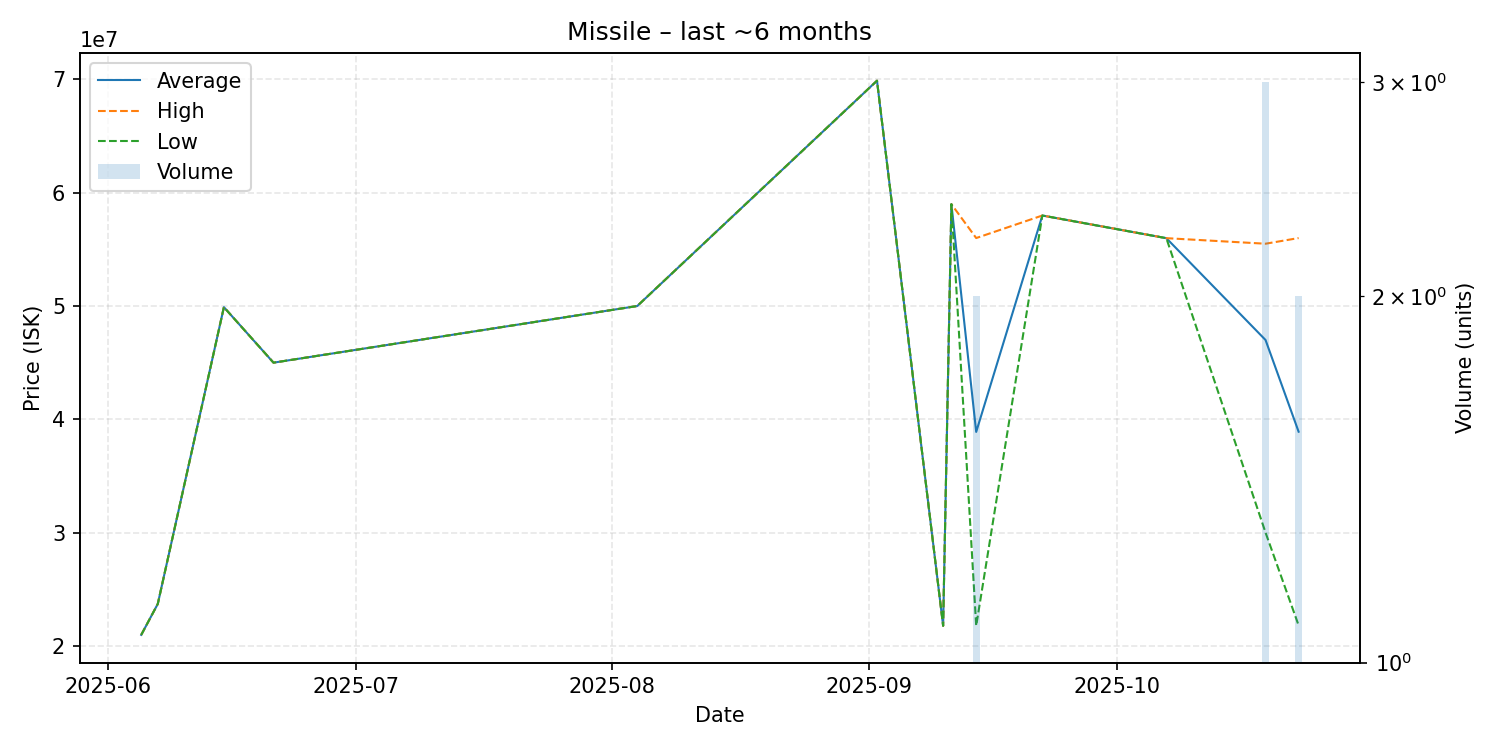

Data behind this chart, as committed beside it:
date, average, highest, lowest, order_count, volume
2025-06-05, 20970000, 20970000, 20970000, 1, 1
2025-06-07, 23700000, 23700000, 23700000, 1, 1
2025-06-15, 49900000, 49900000, 49900000, 1, 1
2025-06-21, 45000000, 45000000, 45000000, 1, 1
2025-08-04, 50000000, 50000000, 50000000, 1, 1
2025-09-02, 69890000, 69890000, 69890000, 1, 1
2025-09-10, 21770000, 21770000, 21770000, 1, 1
2025-09-11, 58990000, 58990000, 58990000, 1, 1
2025-09-14, 38885000, 56000000, 21770000, 2, 2
2025-09-22, 57990000, 57990000, 57990000, 1, 1
2025-10-07, 55990000, 55990000, 55990000, 1, 1
2025-10-19, 47000000, 55500000, 30000000, 3, 3
2025-10-23, 38905000, 56000000, 21810000, 2, 2
